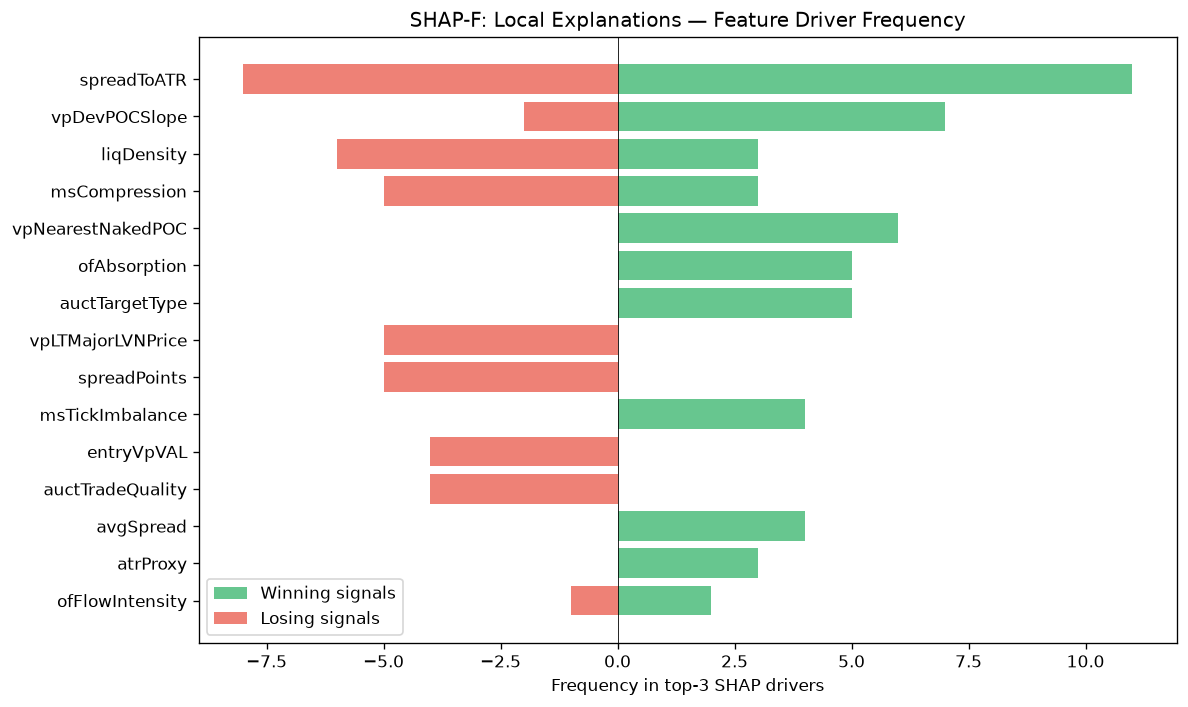

The data file committed next to this chart (first rows):
feature, win_top3_freq, lose_top3_freq, total_top3_freq, win_bias
spreadToATR, 11, 8, 19, 0.5789
vpDevPOCSlope, 7, 2, 9, 0.7778
liqDensity, 3, 6, 9, 0.3333
msCompression, 3, 5, 8, 0.375
vpNearestNakedPOC, 6, 0, 6, 1
ofAbsorption, 5, 0, 5, 1
auctTargetType, 5, 0, 5, 1
vpLTMajorLVNPrice, 0, 5, 5, 0.0
spreadPoints, 0, 5, 5, 0.0
msTickImbalance, 4, 0, 4, 1
entryVpVAL, 0, 4, 4, 0.0
auctTradeQuality, 0, 4, 4, 0.0
avgSpread, 4, 0, 4, 1
atrProxy, 3, 0, 3, 1
ofFlowIntensity, 2, 1, 3, 0.6667
entryVpDistHVN, 0, 3, 3, 0.0
auctShapeConf, 0, 2, 2, 0.0
auctRegimeConf, 0, 2, 2, 0.0
entryVpThinnessRatio, 0, 2, 2, 0.0
auctAcceptance, 0, 2, 2, 0.0
vpDistNakedPOC_ATR, 0, 2, 2, 0.0
bosBullish, 0, 1, 1, 0.0
liqStopCluster, 1, 0, 1, 1
liqSweep, 0, 1, 1, 0.0
vpLTPOC10d, 1, 0, 1, 1
entryVpUpthrust, 0, 1, 1, 0.0
smMitigation, 1, 0, 1, 1
vpCompVAH, 1, 0, 1, 1
auctReversalRisk, 1, 0, 1, 1
thesis, 0, 1, 1, 0.0
smZoneQuality, 0, 1, 1, 0.0
vpLTMajorHVNStrength, 0, 1, 1, 0.0
entryLTNearestZoneStrength, 1, 0, 1, 1
profilerTQMean, 0, 1, 1, 0.0
auctExpMoveATR, 1, 0, 1, 1
